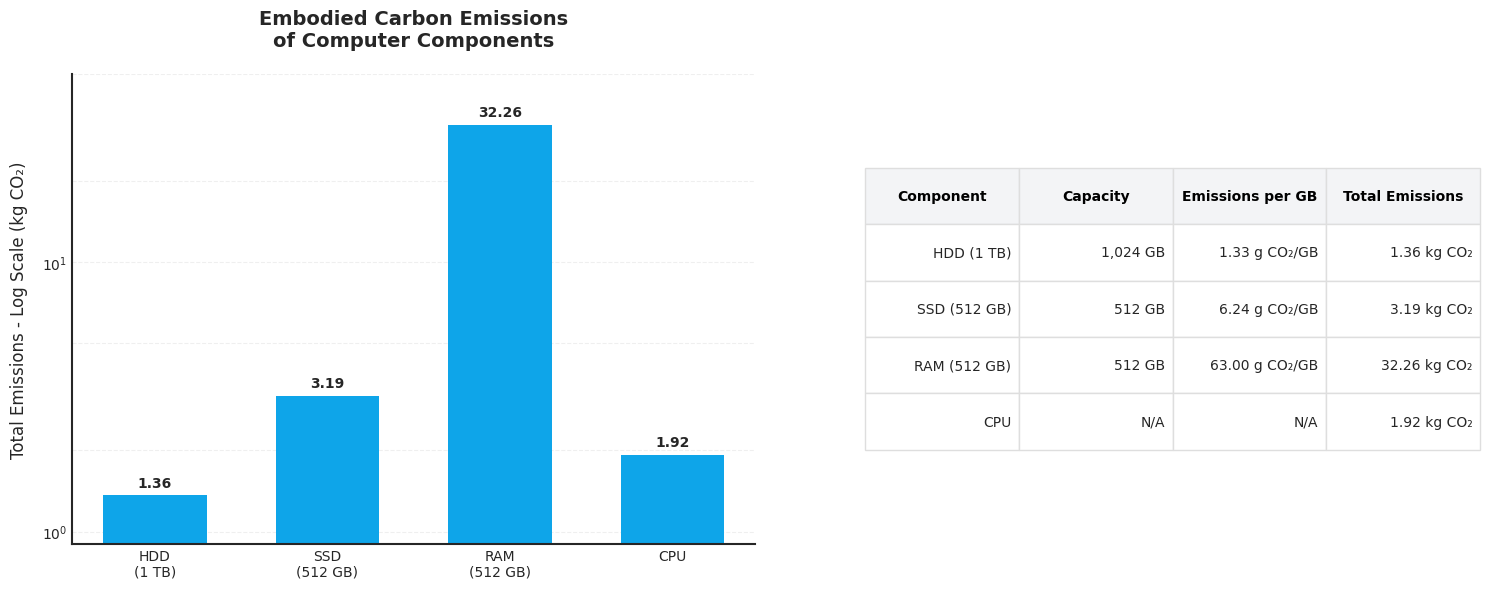

Reproduce this figure in Python. (Note: this script raises an exception after producing the figure.)
import matplotlib.pyplot as plt
import numpy as np
import pandas as pd
import seaborn as sns

# Set the style
plt.style.use('seaborn-v0_8-white')
plt.rcParams['font.family'] = 'DejaVu Sans'  # Changed to DejaVu Sans
plt.rcParams['font.size'] = 10
plt.rcParams['axes.titlesize'] = 14
plt.rcParams['axes.labelsize'] = 12

# Create the data
data = {
    'Component': ['HDD\n(1 TB)', 'SSD\n(512 GB)', 'RAM\n(512 GB)', 'CPU'],
    'Emissions_g': [1361.92, 3194.88, 63 * 512, 1924.29],
    'Capacity_GB': [1024, 512, 512, None],
}

# Convert to DataFrame
df = pd.DataFrame(data)
df['Emissions_kg'] = df['Emissions_g'] / 1000
df['Emissions_per_GB'] = np.where(
    df['Capacity_GB'].notna(),
    df['Emissions_g'] / df['Capacity_GB'],
    np.nan
)

# Create figure and subplots with specific dimensions
fig = plt.figure(figsize=(15, 6))

# Create table data
table_data = []
headers = ['Component', 'Capacity', 'Emissions per GB', 'Total Emissions']

for _, row in df.iterrows():
    capacity = f"{row['Capacity_GB']:,.0f} GB" if pd.notna(row['Capacity_GB']) else 'N/A'
    emissions_per_gb = f"{row['Emissions_per_GB']:.2f} g CO₂/GB" if pd.notna(row['Emissions_per_GB']) else 'N/A'
    total_emissions = f"{row['Emissions_kg']:.2f} kg CO₂"

    table_data.append([
        row['Component'].replace('\n', ' '),
        capacity,
        emissions_per_gb,
        total_emissions
    ])

# Left subplot for bar chart
ax1 = plt.subplot(121)

# Create bar plot with enhanced style
bars = ax1.bar(df['Component'], df['Emissions_kg'],
               color='#0ea5e9',  # Deeper blue
               width=0.6,  # Slightly narrower bars
               edgecolor='none')

# Add subtle horizontal grid lines
ax1.yaxis.grid(True, linestyle='--', alpha=0.3)
ax1.set_axisbelow(True)  # Put grid behind bars

# Customize the plot
ax1.set_yscale('log')
ax1.set_ylabel('Total Emissions - Log Scale (kg CO₂)', labelpad=10)
ax1.set_title('Embodied Carbon Emissions\nof Computer Components',
              pad=20, fontsize=14, fontweight='bold')

# Add value labels on top of each bar with enhanced styling
for bar in bars:
    height = bar.get_height()
    ax1.text(bar.get_x() + bar.get_width() / 2., height * 1.05,
             f'{height:.2f}',
             ha='center', va='bottom',
             fontsize=10, fontweight='bold')

# Customize y-axis ticks and limits
ax1.set_yticks([1, 2, 5, 10, 20, 50])
ax1.set_ylim(0.9, 50)

# Remove spines
for spine in ['top', 'right']:
    ax1.spines[spine].set_visible(False)

# Thicken remaining spines
for spine in ['left', 'bottom']:
    ax1.spines[spine].set_linewidth(1.5)

# Right subplot for table
ax2 = plt.subplot(122)
ax2.axis('off')

# Create table with enhanced styling
table = ax2.table(
    cellText=table_data,
    colLabels=headers,
    cellLoc='right',
    loc='center',
    bbox=[0.1, 0.2, 0.9, 0.6]  # Adjusted positioning
)

# Enhance table appearance
table.auto_set_font_size(False)
table.set_fontsize(10)
table.scale(1.2, 1.7)

# Style the table cells
for key, cell in table._cells.items():
    cell.set_edgecolor('#dedede')  # Lighter grid lines

    if key[0] == 0:  # Header row
        cell.set_text_props(weight='bold', color='black')
        cell.set_facecolor('#f3f4f6')  # Light gray background
    else:  # Data rows
        cell.set_facecolor('white')

    # Add padding
    cell.PAD = 0.05

# Adjust layout
plt.tight_layout(w_pad=3)  # Increased spacing between subplots

# Show the plot
#plt.show()

# Optionally save the figure with high DPI
# plt.savefig('carbon_emissions.png', dpi=300, bbox_inches='tight', facecolor='white')


# Optionally save the figure
plt.savefig('/home/<user>/Documents/UofT/MSRG/Carbon/Artemis/Supplementary_experiments/tpch/dram/plotting/embodied_carbon_emissions.png', dpi=300, bbox_inches='tight')